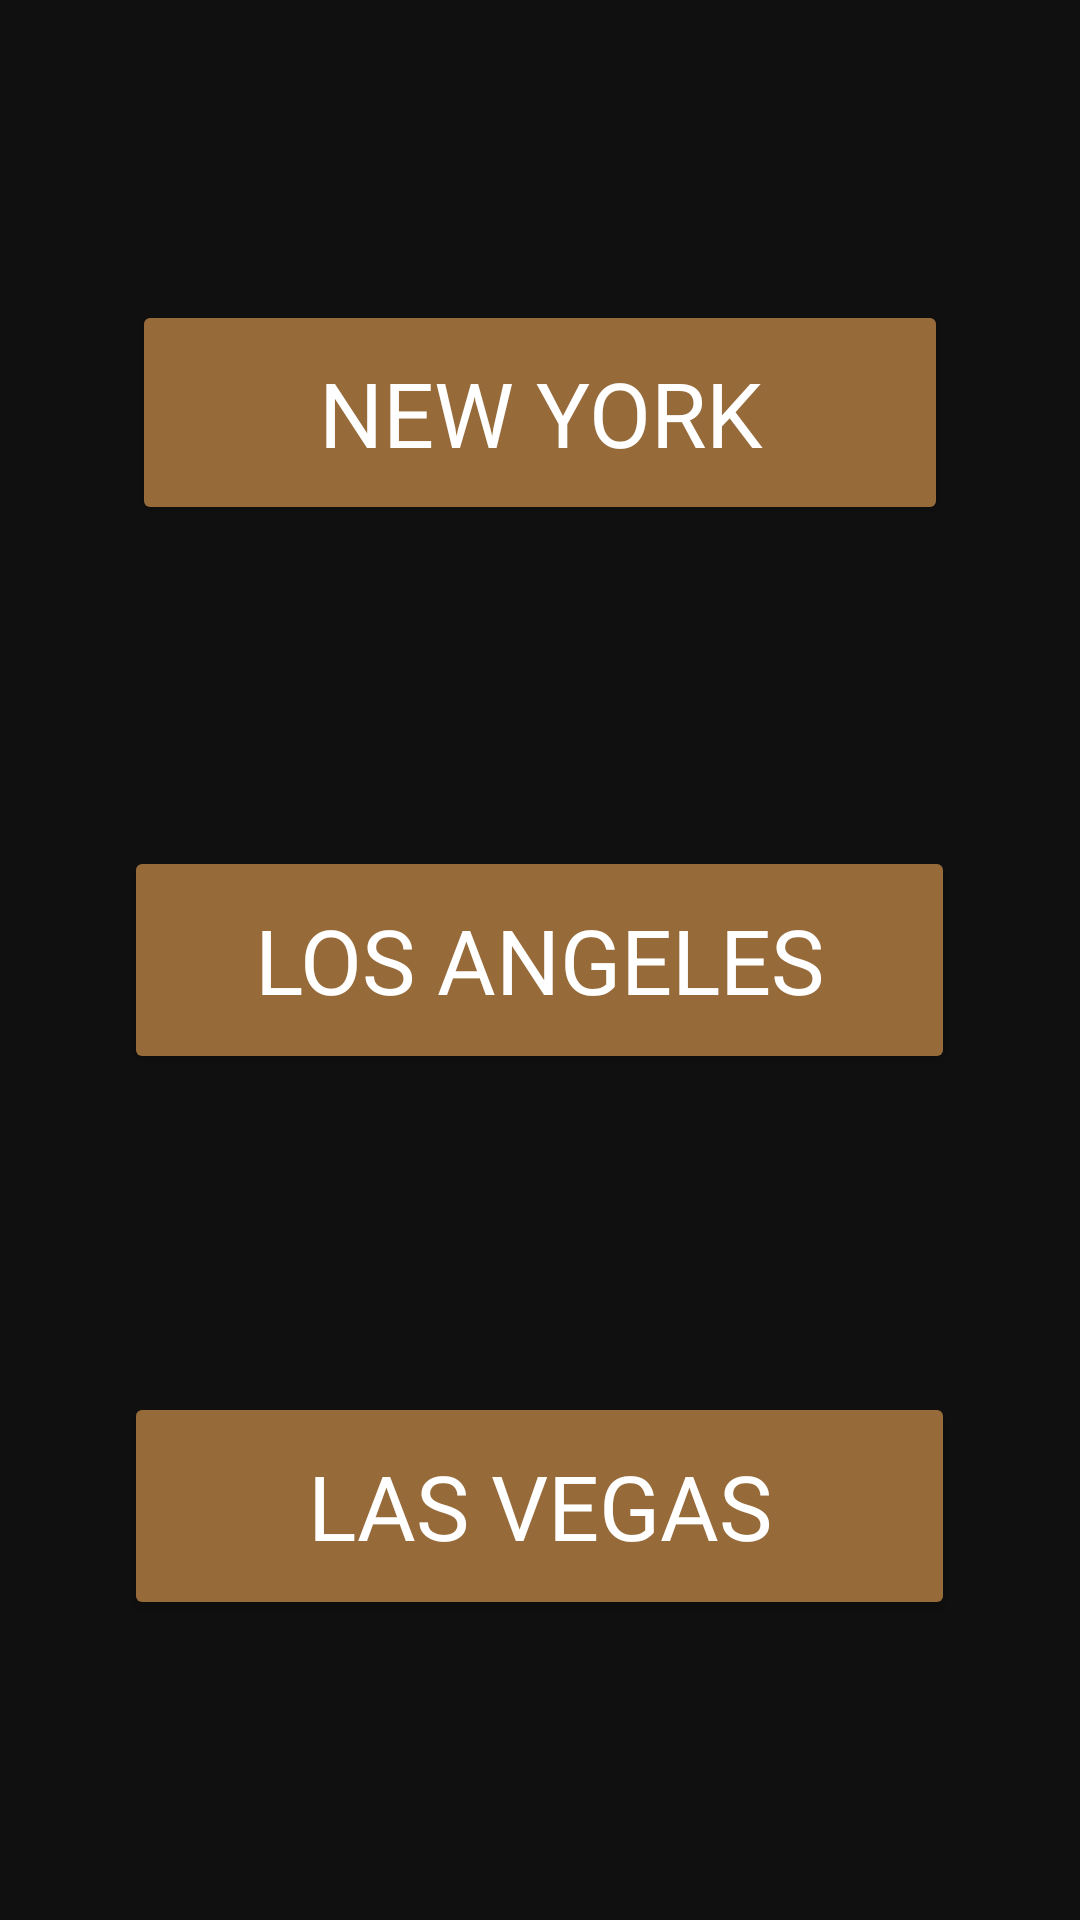

Layout XML and referenced resources for this Android screen:
<!-- AndroidManifest.xml: application theme AppTheme -->
<!-- res/layout/fragment_location.xml -->
<?xml version="1.0" encoding="utf-8"?>
<RelativeLayout
    xmlns:android="http://schemas.android.com/apk/res/android"
    xmlns:app="http://schemas.android.com/apk/res-auto"
    xmlns:tools="http://schemas.android.com/tools"
    android:layout_width="match_parent"
    android:layout_height="match_parent"
    android:background="@color/colorPrimaryDark"

    >

   <Button
       android:id="@+id/button2"
       style="@android:style/Widget.Material.Button.Colored"
       android:layout_width="272dp"
       android:layout_height="75dp"
       android:layout_alignParentTop="true"
       android:layout_centerInParent="true"
       android:layout_marginStart="8dp"
       android:layout_marginTop="100dp"
       android:layout_marginBottom="50dp"
       android:fontFamily="@font/couturen"
       android:text="@string/nyc"

       android:textSize="30sp"


       />

   <Button
       android:id="@+id/button3"
       style="@android:style/Widget.Material.Button.Colored"
       android:layout_width="277dp"
       android:layout_height="76dp"
       android:fontFamily="@font/couturen"
       android:text="@string/la"
       android:textSize="30sp"
       android:layout_centerInParent="true"
       android:layout_marginTop="50dp"
       android:layout_marginBottom="50dp"
       />

   <Button
       android:id="@+id/button4"
       style="@android:style/Widget.Material.Button.Colored"
       android:layout_width="277dp"
       android:layout_height="76dp"
       android:layout_centerVertical="true"
       android:layout_centerInParent="true"
       android:layout_alignParentBottom="true"
       android:layout_marginTop="50dp"
       android:layout_marginBottom="100dp"
       android:fontFamily="@font/couturen"
       android:text="@string/lv"
       android:textSize="30sp" />


</RelativeLayout>
<!-- resources referenced by this layout -->
<resources>
  <color name="colorPrimaryDark">#101010</color>
  <string name="la">Los Angeles</string>
  <string name="lv">Las Vegas</string>
  <string name="nyc">NEW YORK</string>
  <style name="AppTheme" parent="Theme.AppCompat.Light.DarkActionBar">
          
          <item name="colorPrimary">@color/colorPrimary</item>
          <item name="colorPrimaryDark">@color/colorPrimaryDark</item>
          <item name="colorAccent">@color/colorAccent</item>
          <item name="android:colorBackground">@color/colorPrimaryDark</item>
      </style>
  <color name="colorPrimary">#E4B450</color>
  <color name="colorAccent">#966A39</color>
</resources>
